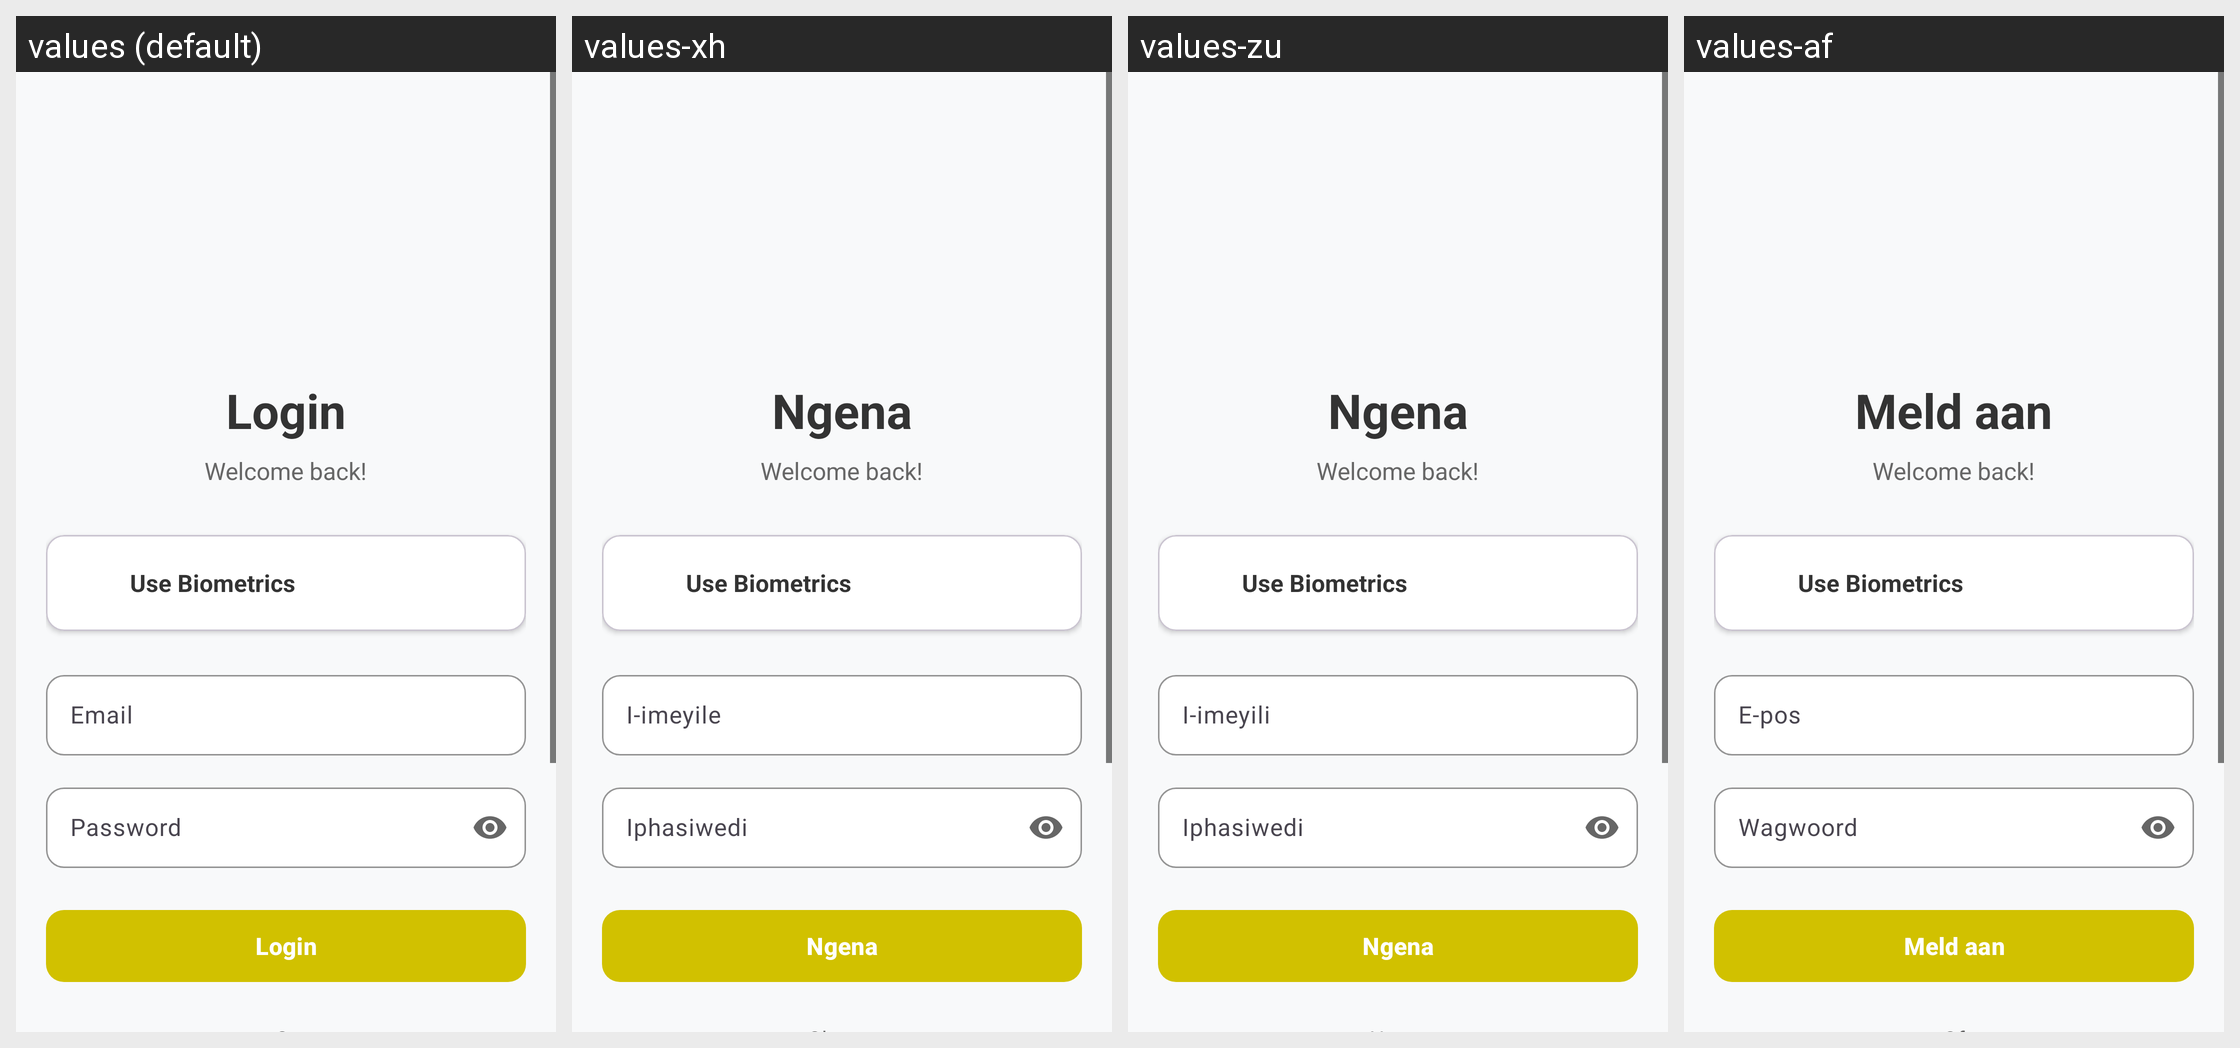

The Android screen above is rendered under several locales of the same app. Produce the string resources it draws, with the default and per-locale values.
Android screen res/layout/activity_login.xml rendered under 4 locales, left to right: values (default), values-xh, values-zu, values-af. Device: Nexus 5 (rendered at 1080×1920; each locale shown at half size, 540×960, under a caption strip naming it); theme Theme.ToastApplication.
Strings drawn on this screen, with the default value and each locale's value (text and hints the layout hard-codes, and strings that could not be matched under every locale, appear in the picture but are not listed):

login_title
  values: Login
  values-xh: Ngena
  values-zu: Ngena
  values-af: Meld aan

email_hint
  values: Email
  values-xh: I-imeyile
  values-zu: I-imeyili
  values-af: E-pos

password_hint
  values: Password
  values-xh: Iphasiwedi
  values-zu: Iphasiwedi
  values-af: Wagwoord

login_button
  values: Login
  values-xh: Ngena
  values-zu: Ngena
  values-af: Meld aan
